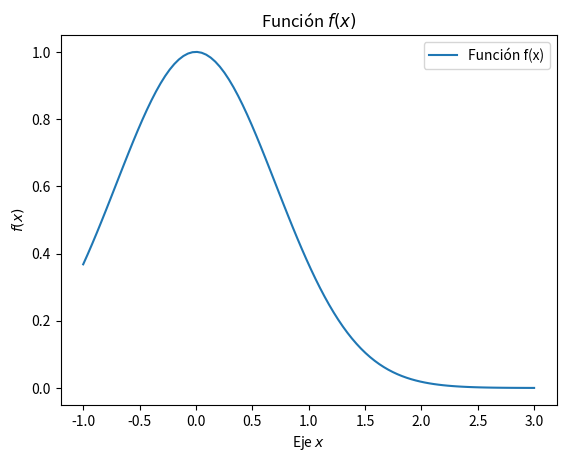

Here is the Python script that generated this plot:
import numpy as np
import matplotlib.pyplot as plt

def f(x):
    return np.exp(-x ** 2)

# Definimos el dominio con la función np.linspace, que crea un vector de puntos equiespaciados:
x = np.linspace(-1, 3, 100)

# Y representamos la función
plt.plot(x, f(x), label="Función f(x)")
plt.xlabel("Eje $x$")
plt.ylabel("$f(x)$")
plt.legend()
plt.title("Función $f(x)$")
plt.show()